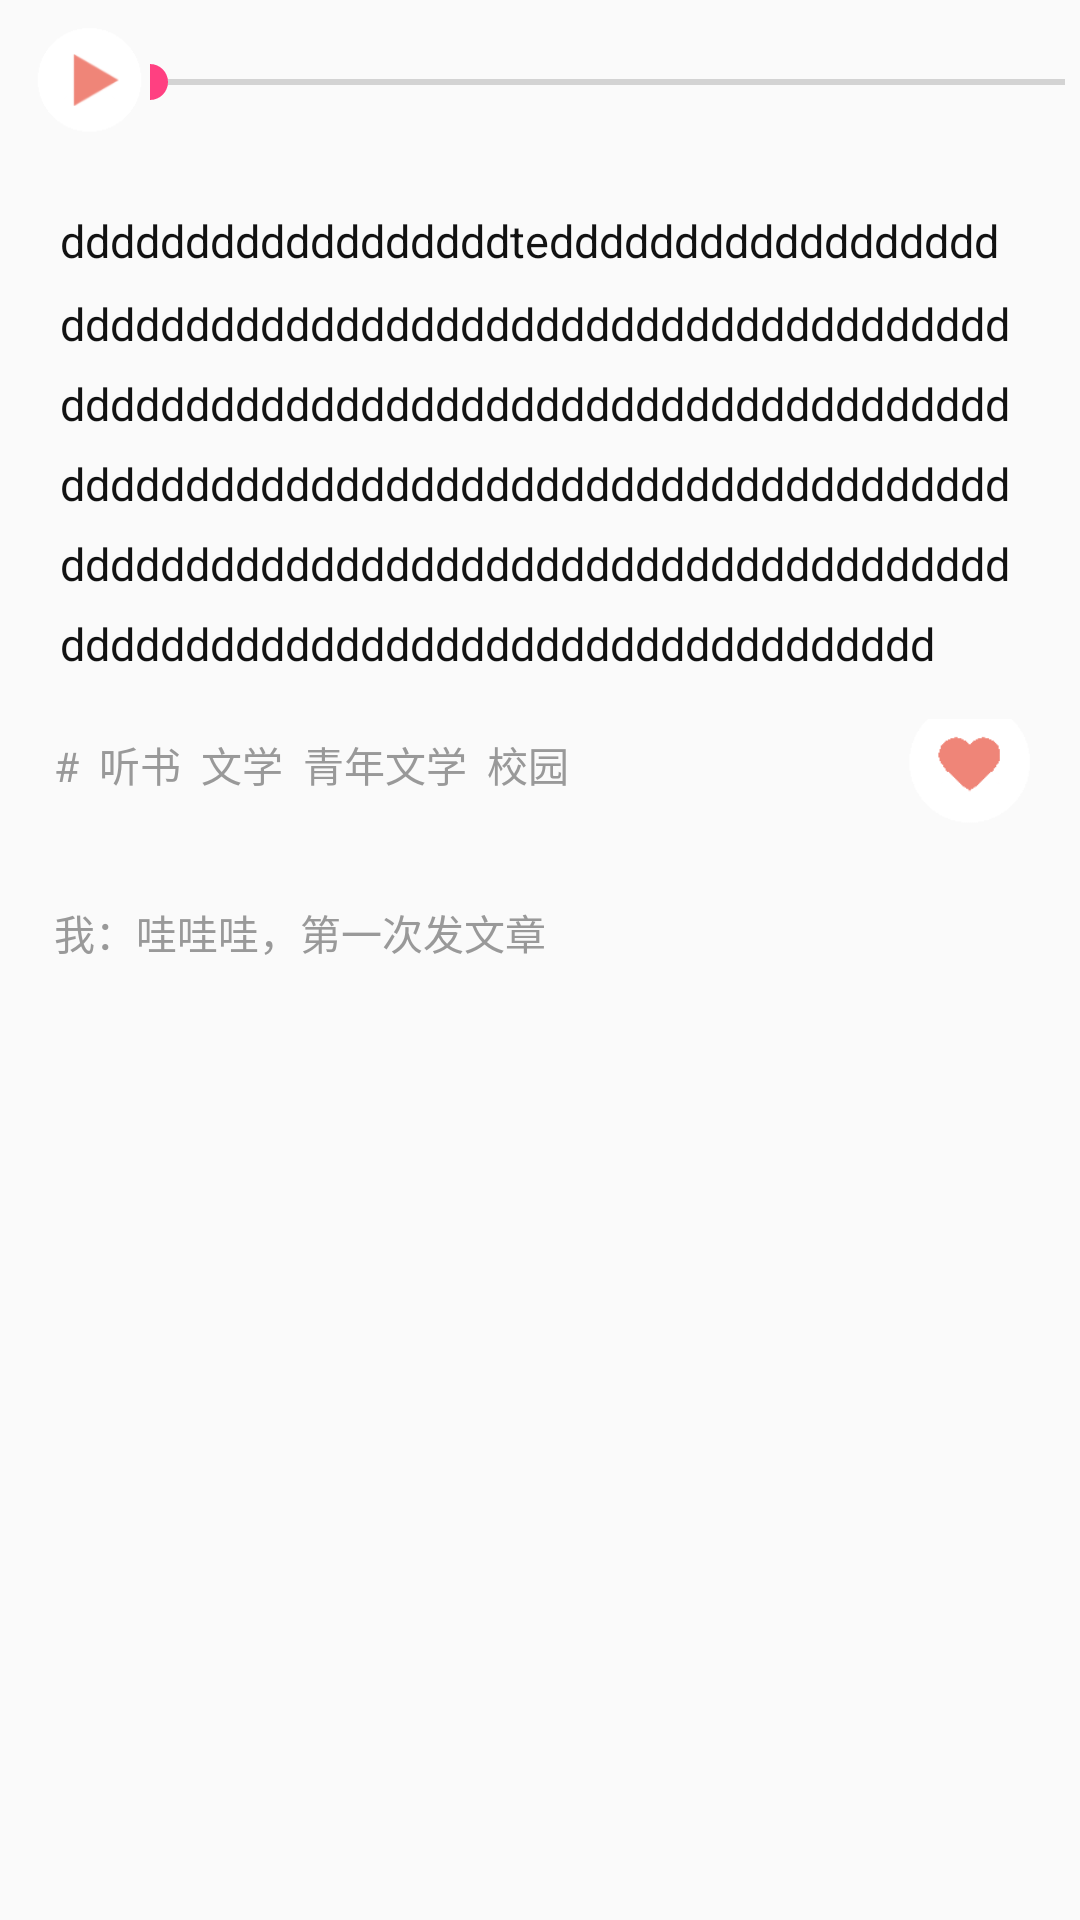

Layout XML and referenced resources for this Android screen:
<!-- AndroidManifest.xml: application theme AppTheme -->
<!-- res/layout/acitivity_detail_part1.xml -->
<?xml version="1.0" encoding="utf-8"?>
<LinearLayout xmlns:android="http://schemas.android.com/apk/res/android"
    android:layout_width="match_parent"
    android:layout_height="match_parent"
    android:orientation="vertical"
    xmlns:app="http://schemas.android.com/apk/res-auto">

    <LinearLayout
        android:id="@+id/seekbar_linear"
        android:layout_marginTop="5dp"
        android:orientation="horizontal"
        android:background="@color/black2"
        android:layout_marginLeft="5dp"
        android:layout_marginRight="5dp"
        android:layout_width="match_parent"
        android:layout_height="wrap_content">

        <ImageView
            android:id="@+id/detail_iv_begin"
            android:layout_width="45dp"
            android:layout_height="45dp"
            android:paddingLeft="5dp"
            android:paddingTop="3dp"
            android:paddingBottom="3dp"
            android:layout_gravity="center"
            android:src="@drawable/ic_play1"/>

        <SeekBar
            android:layout_gravity="center"
            android:layout_width="match_parent"
            android:layout_height="wrap_content"
            android:max="100"
            android:padding="0dp"
            android:progress="0"
            android:id="@+id/seekBar" />

    </LinearLayout>


    <TextView
        android:id="@+id/detail_tv_context"
        android:paddingTop="19.95dp"
        android:paddingLeft="19.95dp"
        android:paddingRight="19.95dp"
        android:layout_width="wrap_content"
        android:layout_height="wrap_content"
        android:textSize="15sp"
        android:textColor="#121212"
        android:lineSpacingMultiplier="1.5"
        android:text="ddddddddddddddddddteddddddddddddddddddddddddddddddddddddddddddddddddddddddddddddddddddddddddddddddddddddddddddddddddddddddddddddddddddddddddddddddddddddddddddddddddddddddddddddddddddddddddddddddddddddddddddddddddddddddddddddd"/>

    <RelativeLayout
        android:id="@+id/relativelayout_part1"
        android:paddingTop="15dp"
        android:layout_width="match_parent"
        android:layout_height="wrap_content">

        <TextView
            android:id="@+id/detail_tv_flags"
            android:layout_width="wrap_content"
            android:layout_height="wrap_content"
            android:paddingLeft="18.14dp"
            android:layout_centerVertical="true"
            android:textColor="#999999"
            android:textSize="13.7sp"
            android:text="#  听书  文学  青年文学  校园"/>

        <ImageView
            android:layout_width="45dp"
            android:layout_height="45dp"
            android:layout_alignParentRight="true"
            android:layout_marginRight="14.5dp"
            android:scaleType="centerInside"
            android:src="@drawable/heard11"
            android:layout_centerVertical="true"
            android:id="@+id/detail_iv_heartbig" />

    </RelativeLayout>

-->
    <View
        android:layout_width="match_parent"
        android:layout_height="1dp"
        android:layout_marginTop="5dp"
        android:layout_marginLeft="10dp"
        android:layout_marginRight="10dp"
        android:background="@color/colorState"/>

    <TextView
        android:id="@+id/detail_tv_comments"
        android:layout_width="wrap_content"
        android:layout_height="wrap_content"
        android:layout_marginTop="5dp"
        android:paddingLeft="18.14dp"
        android:paddingRight="18.14dp"
        android:paddingTop="5dp"
        android:paddingBottom="5dp"
        android:textColor="#999999"
        android:textSize="13.7sp"
        android:lineSpacingMultiplier="1.25"
        android:text="我：哇哇哇，第一次发文章"/>

</LinearLayout>
<!-- resources referenced by this layout -->
<resources>
  <!-- drawable heard11: png bitmap (drawable, 3869 bytes) -->
  <!-- drawable ic_play1: png bitmap (drawable, 4786 bytes) -->
  <style name="AppTheme" parent="Theme.AppCompat.Light.NoActionBar">
          
          <item name="colorPrimary">@color/colorPrimary</item>
          <item name="colorPrimaryDark">@color/colorState</item>
          <item name="colorAccent">@color/colorAccent</item>
      </style>
  <color name="colorPrimary">#3F51B5</color>
  <color name="colorAccent">#FF4081</color>
</resources>
